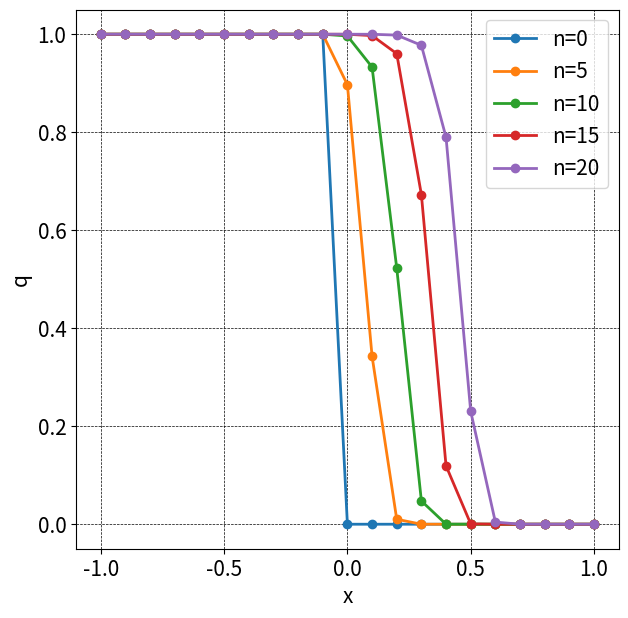

The matplotlib source for this figure:
#2.12
# [redacted]
import numpy as np
import matplotlib.pyplot as plt
#%matplotlib inline

dt	= 0.05
dx	= 0.1

xmax = 2.0
jmax = (int)(xmax/dx)+1
nmax = 6

def init(q1, q2, dx, jmax):
	xs = -1.0 #始点
	x = np.linspace(xs, xs + dx * (jmax-1), jmax)
	q = np.array([( float(q1) if i < 0.0 else float(q2) ) for i in x])
	return (x, q)

def do_computing(x, q, dt, dx, nmax, ff, order=1, interval=2):
	plt.figure(figsize=(7,7), dpi=100)
	plt.rcParams["font.size"] = 15

	# 初期分布
	plt.plot(x, q, marker='o', lw=2, label='n=0')

	for n in range(1, nmax+1):
		qold = q.copy()
		for j in range(order, jmax-order):
			ff1 = ff(qold, qold[j], dt, dx, j)
			ff2 = ff(qold, qold[j], dt, dx, j-1)
			q[j] = qold[j] - dt / dx * (ff1 - ff2)

		if n%interval == 0:
			plt.plot(x, q, marker='o', lw=2, label=f'n={n}')

	# グラフの後処理
	plt.grid(color='black', linestyle='dashed', linewidth=0.5)
	plt.xlabel('x')
	plt.ylabel('q')
	plt.legend()
	plt.show()

def MC(q, c, dt, dx, j):
	ur = q[j+1]
	ul = q[j]
	fr = 0.5 * ur**2
	fl = 0.5 * ul**2
	c = 0.5 * (ur + ul)
	return 0.5 * (fr + fl - np.sign(c) * (fr - fl))


q1, q2 = 1, 0
x, q = init(q1, q2, dx, jmax)
nmax = 20
do_computing(x, q, dt, dx, nmax, MC, interval = 5)
